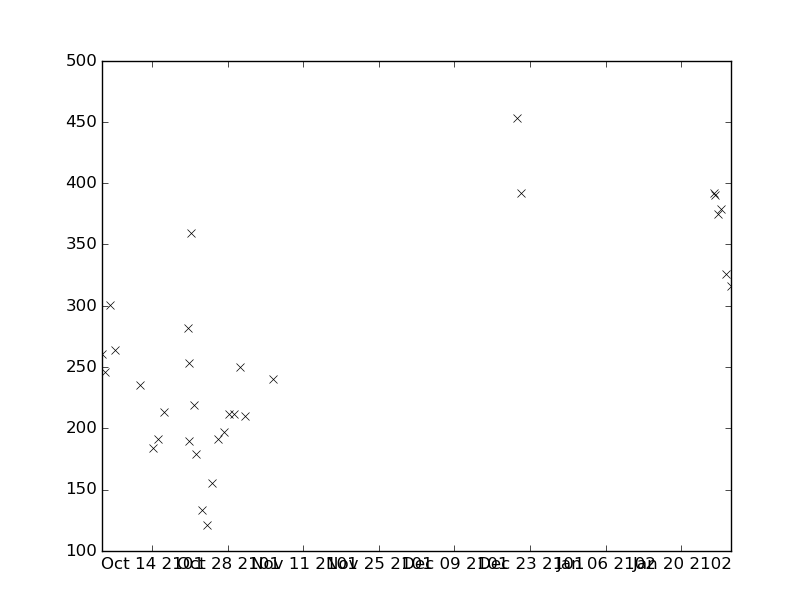

Values plotted in this chart, from the file beside it:
values, datetimes
184.0, 2101-10-14T04:00:00
191.0, 2101-10-15T04:30:00
213.0, 2101-10-16T05:00:00
359.0, 2101-10-21T04:00:00
133.0, 2101-10-23T04:45:00
282.0, 2101-10-20T17:40:00
261.0, 2101-10-04T16:24:00
246.0, 2101-10-05T07:00:00
301.0, 2101-10-06T06:45:00
264.0, 2101-10-07T05:30:00
235.0, 2101-10-11T20:10:00
212.0, 2101-10-28T06:10:00
212.0, 2101-10-29T05:45:00
250.0, 2101-10-30T05:30:00
219.0, 2101-10-21T20:06:00
179.0, 2101-10-22T05:00:00
190.0, 2101-10-20T20:26:00
253.0, 2101-10-20T20:59:00
210.0, 2101-10-31T05:55:00
240.0, 2101-11-05T08:50:00
453.0, 2101-12-20T12:00:00
392.0, 2101-12-21T05:35:00
392.0, 2102-01-26T01:34:00
390.0, 2102-01-26T05:45:00
375.0, 2102-01-26T19:08:00
379.0, 2102-01-27T09:00:00
326.0, 2102-01-28T05:40:00
316.0, 2102-01-29T05:50:00
121.0, 2101-10-24T04:15:00
155.0, 2101-10-25T04:00:00
191.0, 2101-10-26T04:00:00
197.0, 2101-10-27T08:56:00
